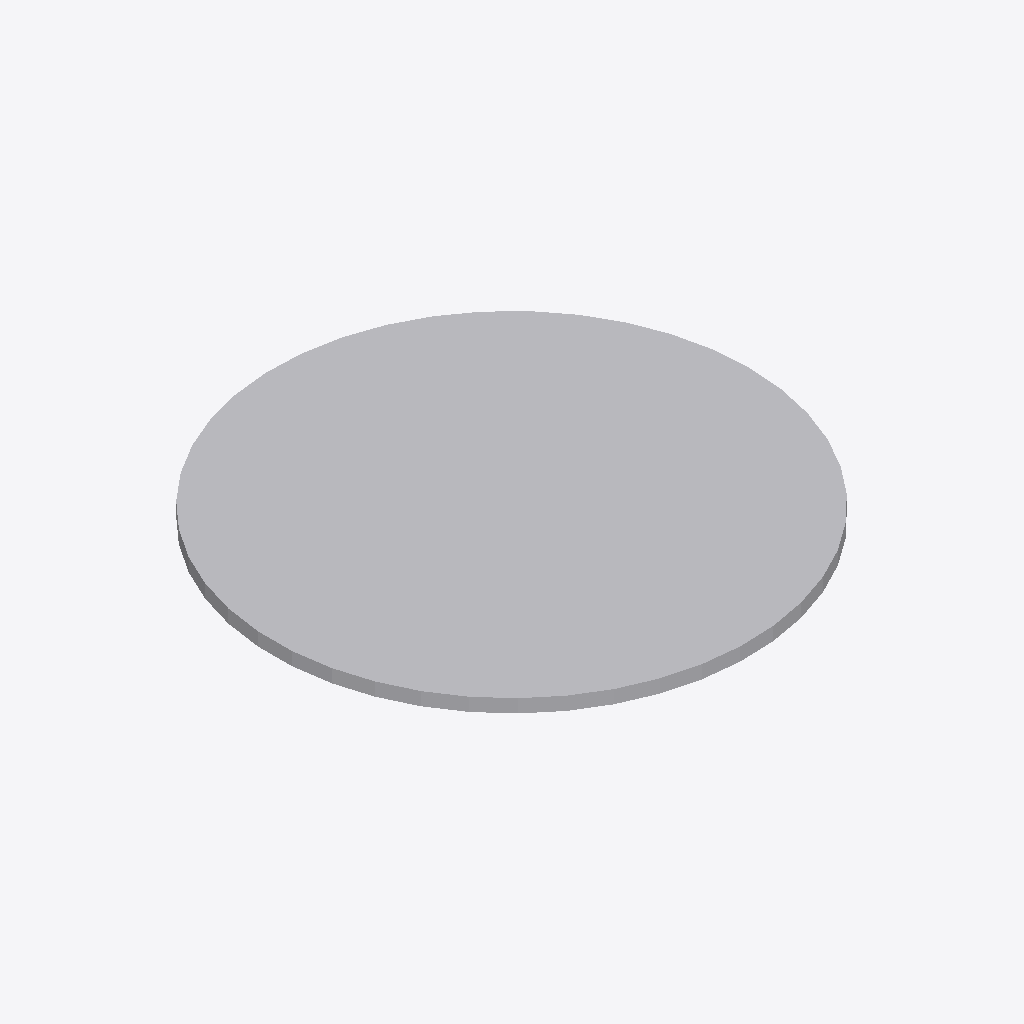
Isometric view of an IFC building model (IFC-SPF (STEP), schema IFC2X3, length unit metre), seen from the south-west, elements coloured by IFC class: 1 other element (light grey).
Extent 0.360 m × 0.360 m × 0.010 m (x, y, z). Storeys (1): Port De Barcelona at 0.00 m. Elements (1): 1 IfcFlowTerminal.

HEADER;
FILE_DESCRIPTION(('ViewDefinition [CoordinationView_V2.0]'),'2;1');
FILE_NAME('','',(''),(''),'','','');
FILE_SCHEMA(('IFC2X3'));
ENDSEC;
DATA;
#105=IFCPROJECT('34UKVHeH5CHvrwyycS_2aZ',$,'Port De Barcelona',$,$,'Port De Barcelona','Port De Barcelona',(#97),#92);
#130=IFCSITE('34UKVHeH5CHvrwyycS_2aX',$,'Default',$,$,#127,$,$,.ELEMENT.,(42,21,31,181945),(-71,-3,-24,-263305),0.0,$,$);
#115=IFCBUILDING('34UKVHeH5CHvrwyycS_2aY',$,'Port De Barcelona',$,$,#32,$,'Port De Barcelona',.ELEMENT.,$,$,$);
#124=IFCBUILDINGSTOREY('34UKVHeH5CHvrwyybZ1_NS',$,'Port De Barcelona',$,'Level:8mm Head',#122,$,'Port De Barcelona',.ELEMENT.,0.0);
#197=IFCFLOWTERMINAL('2ejJjAkkP2YuLCSfAZhlSH',$,'APBCN-URB-MOB-IluminacionEspecial_Tipo4:Tipo1:309986',$,'APBCN-URB-MOB-IluminacionEspecial_Tipo4:Tipo1',#195,#190,'309986');
ENDSEC;
